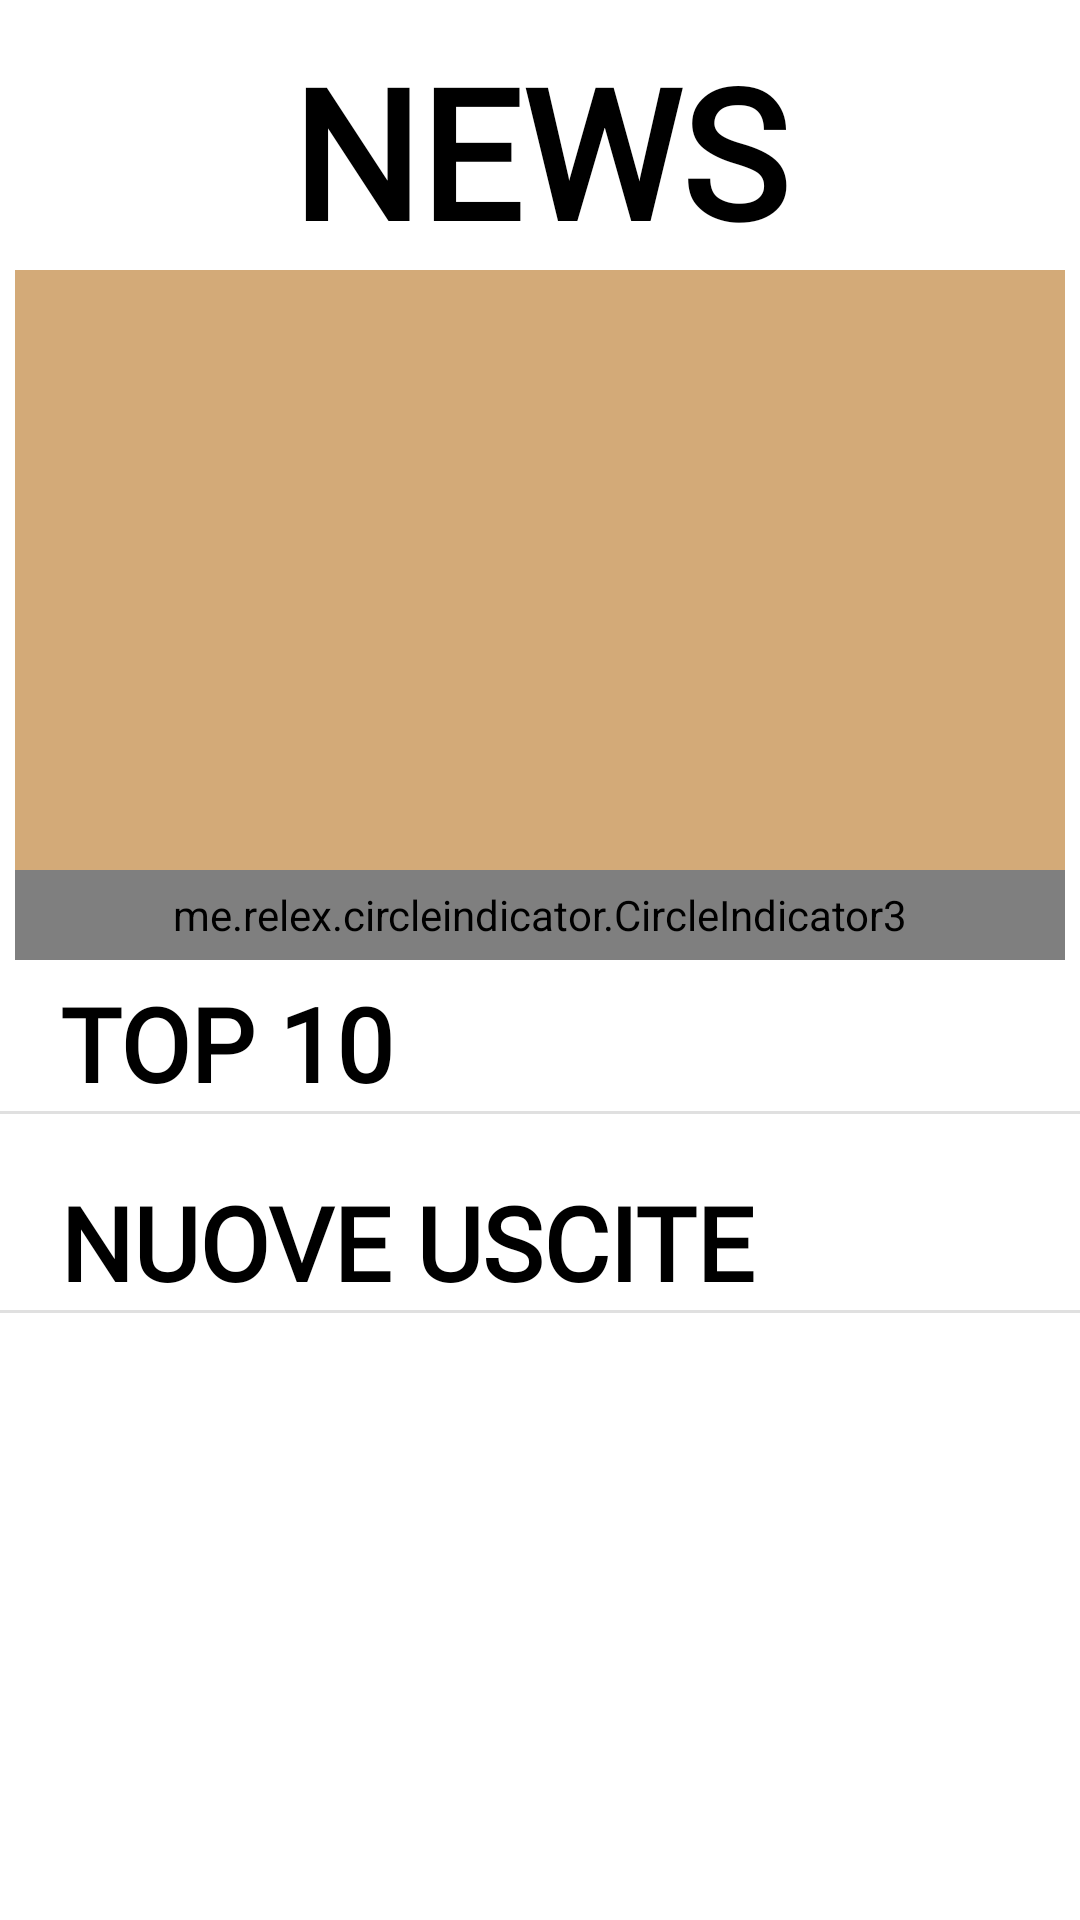

Android layout source for this screen:
<!-- AndroidManifest.xml: application theme Theme.Biblioteca -->
<!-- res/layout/fragment_home.xml -->
<ScrollView xmlns:android="http://schemas.android.com/apk/res/android"
    android:layout_width="match_parent"
    android:layout_height="match_parent">


    <LinearLayout
        android:id="@+id/fragmentHome"
        android:layout_width="match_parent"
        android:layout_height="wrap_content"
        android:orientation="vertical">

        <TextView
            android:id="@+id/tv_news"
            style="@style/TEXTTITOLIHOME"
            android:layout_width="wrap_content"
            android:layout_height="wrap_content"
            android:layout_gravity="center"
            android:layout_marginTop="10dp"
            android:fontFamily="@font/baloo"
            android:text="@string/news"
            android:textSize="60sp"
            android:textStyle="bold" />

        <androidx.viewpager2.widget.ViewPager2
            android:id="@+id/viewPagerNews"
            style="@style/BACKGROUNDNEWS"
            android:layout_width="match_parent"
            android:layout_height="200dp"
            android:layout_marginLeft="5dp"
            android:layout_marginRight="5dp" />

        <me.relex.circleindicator.CircleIndicator3
            android:id="@+id/indicator"
            android:layout_width="match_parent"
            android:layout_height="30dp"
            android:layout_marginLeft="5dp"
            android:layout_marginRight="5dp" />


        <TextView
            android:id="@+id/tv_top10"
            style="@style/TEXTTITOLIHOME"
            android:layout_width="wrap_content"
            android:layout_height="wrap_content"
            android:fontFamily="@font/baloo"
            android:paddingLeft="20dp"
            android:paddingTop="5dp"
            android:paddingRight="20dp"
            android:text="@string/top_10"
            android:textSize="34sp"
            android:textStyle="bold" />

        <View
            android:id="@+id/divider7"
            android:layout_width="match_parent"
            android:layout_height="1dp"
            android:background="?android:attr/listDivider" />

        <androidx.recyclerview.widget.RecyclerView
            android:id="@+id/rv_top10"
            android:layout_width="match_parent"
            android:layout_height="wrap_content" />

        <TextView
            android:id="@+id/tv_nuove_uscite"
            style="@style/TEXTTITOLIHOME"
            android:layout_width="wrap_content"
            android:layout_height="wrap_content"
            android:fontFamily="@font/baloo"
            android:paddingLeft="20dp"
            android:paddingTop="20dp"
            android:paddingRight="20dp"
            android:text="@string/nuove_uscite"
            android:textSize="34sp"
            android:textStyle="bold" />

        <View
            android:id="@+id/divider8"
            android:layout_width="match_parent"
            android:layout_height="1dp"
            android:background="?android:attr/listDivider" />

        <androidx.recyclerview.widget.RecyclerView
            android:id="@+id/rv_nuove_uscite"
            android:layout_width="match_parent"
            android:layout_height="wrap_content" />

    </LinearLayout>

</ScrollView>
<!-- resources referenced by this layout -->
<resources>
  <string name="news">NEWS</string>
  <string name="nuove_uscite">NUOVE USCITE</string>
  <string name="top_10">TOP 10</string>
  <style name="BACKGROUNDNEWS">
          <item name="android:background">@drawable/background_news</item>
      </style>
  <style name="TEXTTITOLIHOME">
          <item name="android:textColor">@color/black</item>
      </style>
  <style name="Theme.Biblioteca" parent="Theme.MaterialComponents.DayNight.NoActionBar">
          
          <item name="colorPrimary">@color/black</item>
          <item name="colorPrimaryVariant">@color/black</item>
          <item name="colorOnPrimary">@color/white</item>
          
          <item name="colorSecondary">@color/teal_200</item>
          <item name="colorSecondaryVariant">@color/teal_700</item>
          <item name="colorOnSecondary">@color/black</item>
          
          <item name="android:statusBarColor">@color/white</item>
          
  
          <item name="android:windowFullscreen">true</item>
  
      </style>
  <!-- drawable background_news (drawable) -->
  <shape xmlns:android="http://schemas.android.com/apk/res/android">
  
      <solid
          android:color="#D3AA78" />
  
  
      <stroke
          android:color="@color/marrone"
          android:width="2dp"/>
  
  
  
  </shape>
  <color name="black">#FF000000</color>
  <color name="white">#FFFFFFFF</color>
  <color name="teal_200">@color/black</color>
  <color name="teal_700">@color/black</color>
  <color name="marrone">#D3AA78</color>
</resources>
